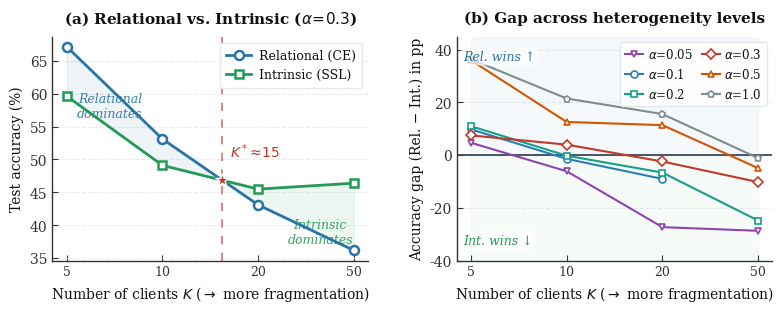

Write Python code to recreate this figure.
"""
plot_intro_figure_beautified.py
===============================
Beautified intro figure for ICDE paper.
"""

import os
import numpy as np
import matplotlib
matplotlib.use('Agg')
import matplotlib.pyplot as plt

# ── Experimental data ─────────────────────────────────────────────
RESULTS = {
    0.05: {5:(42.3,37.6), 10:(36.2,42.3), 20:(20.7,48.0), 50:(10.8,39.5)},
    0.1:  {5:(53.8,44.0), 10:(42.7,44.1), 20:(36.5,45.5)},
    0.2:  {5:(66.1,55.1), 10:(48.7,48.9), 20:(42.2,48.8), 50:(26.7,51.5)},
    0.3:  {5:(67.1,59.6), 10:(53.1,49.1), 20:(43.1,45.5), 50:(36.2,46.4)},
    0.5:  {5:(75.4,39.4), 10:(61.0,48.4), 20:(52.9,41.5), 50:(34.5,39.4)},
    1.0:  {5:(78.5,42.1), 10:(69.4,47.9), 20:(58.2,42.6), 50:(39.6,40.7)},
}

Ks_ALL = [5, 10, 20, 50]

# ── Academic Style Config ─────────────────────────────────────────
plt.rcParams.update({
    'font.family': 'serif',
    'font.serif': ['Times New Roman', 'DejaVu Serif'],
    'font.size': 10,
    'axes.linewidth': 1.0,
    'axes.spines.top': False,
    'axes.spines.right': False,
    'xtick.direction': 'in',
    'ytick.direction': 'in',
    'xtick.major.size': 4,
    'ytick.major.size': 4,
    'figure.dpi': 300,
    'savefig.dpi': 300,
    'axes.edgecolor': '#333333',
    'text.color': '#111111',
    'axes.labelcolor': '#111111',
    'xtick.color': '#333333',
    'ytick.color': '#333333',
    'pdf.fonttype': 42,
    'ps.fonttype': 42,
})

C_REL   = '#2874A6'
C_INT   = '#239B56'
C_CROSS = '#C0392B'

OUT_DIR = 'outputs'
os.makedirs(OUT_DIR, exist_ok=True)

# ── Helpers ───────────────────────────────────────────────────────
def find_crossover(x, y_rel, y_int):
    diff = np.array(y_rel) - np.array(y_int)
    for i in range(len(diff) - 1):
        if np.isnan(diff[i]) or np.isnan(diff[i+1]):
            continue
        if diff[i] * diff[i+1] < 0:
            frac = diff[i] / (diff[i] - diff[i+1])
            xc = x[i] + frac * (x[i+1] - x[i])
            yc = y_rel[i] + frac * (y_rel[i+1] - y_rel[i])
            return xc, yc
    return None

def setup_academic_axes(ax):
    ax.yaxis.grid(True, linestyle='--', color='#E5E8E8', alpha=0.8, zorder=0)
    ax.set_axisbelow(True)

# ── Figure ────────────────────────────────────────────────────────
fig = plt.figure(figsize=(8.0, 3.2))
gs = fig.add_gridspec(
    1, 2,
    left=0.08, right=0.98,
    top=0.88,  bottom=0.18,
    wspace=0.28,
)
ax_a = fig.add_subplot(gs[0, 0])
ax_b = fig.add_subplot(gs[0, 1])

setup_academic_axes(ax_a)
setup_academic_axes(ax_b)

x_pos = np.arange(len(Ks_ALL))
x_labels = [str(k) for k in Ks_ALL]

# ═════════════════════════════════════════════════════════════════
# Panel (a):  α = 0.3, Relational vs Intrinsic over K
# ═════════════════════════════════════════════════════════════════
ALPHA_SHOW = 0.3
d = RESULTS[ALPHA_SHOW]
ks_a  = sorted([k for k in d.keys() if k in Ks_ALL])
idx_a = [Ks_ALL.index(k) for k in ks_a]
rel_a = [d[k][0] for k in ks_a]
int_a = [d[k][1] for k in ks_a]

ax_a.plot(idx_a, rel_a,
          color=C_REL, lw=2.0, marker='o', markersize=6.5,
          markerfacecolor='white', markeredgecolor=C_REL,
          markeredgewidth=1.8, label='Relational (CE)', zorder=4)
ax_a.plot(idx_a, int_a,
          color=C_INT, lw=2.0, marker='s', markersize=6.0,
          markerfacecolor='white', markeredgecolor=C_INT,
          markeredgewidth=1.8, label='Intrinsic (SSL)', zorder=4)

ax_a.fill_between(idx_a, rel_a, int_a,
                  where=np.array(rel_a) >= np.array(int_a),
                  alpha=0.08, color=C_REL, interpolate=True, zorder=1)
ax_a.fill_between(idx_a, rel_a, int_a,
                  where=np.array(int_a) >= np.array(rel_a),
                  alpha=0.08, color=C_INT, interpolate=True, zorder=1)

cr = find_crossover(np.array(idx_a, dtype=float), rel_a, int_a)
if cr:
    xc, yc = cr
    ax_a.axvline(xc, color=C_CROSS, lw=1.2, ls=(0, (5, 5)), alpha=0.7, zorder=2)
    ax_a.scatter([xc], [yc], color=C_CROSS, s=100, marker='*',
                 linewidths=1.0, edgecolors='white', zorder=5)

    k_star = 10 ** np.interp(xc, np.arange(len(Ks_ALL)), np.log10(Ks_ALL))
    ax_a.text(xc + 0.08, yc + 3.0,
              rf'$K^*\!\approx\!{k_star:.0f}$',
              color=C_CROSS, fontsize=10, fontweight='bold',
              ha='left', va='bottom', zorder=6)

    ax_a.text(0.45, 58,
              'Relational\ndominates', ha='center', va='center',
              color=C_REL, fontsize=9, fontstyle='italic', alpha=0.9)
    ax_a.text(2.65, 39.0,
              'Intrinsic\ndominates', ha='center', va='center',
              color=C_INT, fontsize=9, fontstyle='italic', alpha=0.9)

ax_a.set_xticks(x_pos)
ax_a.set_xticklabels(x_labels, fontsize=9)
ax_a.set_xlabel(r'Number of clients $K$ ($\rightarrow$ more fragmentation)', fontsize=10)
ax_a.set_ylabel('Test accuracy (%)', fontsize=10)
ax_a.set_title(r'(a) Relational vs. Intrinsic ($\alpha\!=\!0.3$)',
               fontsize=11, fontweight='bold', pad=10)

ax_a.legend(fontsize=9, loc='upper right',
            frameon=True, framealpha=0.95, edgecolor='#E5E8E8',
            handlelength=2.0, handletextpad=0.6, borderpad=0.5)

# ═════════════════════════════════════════════════════════════════
# Panel (b):  Gap (Rel − Int) across all α, over K
# ═════════════════════════════════════════════════════════════════
ALPHA_PALETTE = {
    0.05: ('#8E44AD', 'v'),
    0.1:  ('#2980B9', 'o'),
    0.2:  ('#16A085', 's'),
    0.3:  ('#C0392B', 'D'),
    0.5:  ('#D35400', '^'),
    1.0:  ('#7F8C8D', 'p'),
}

for alpha in sorted(RESULTS.keys()):
    d = RESULTS[alpha]
    ks_b  = sorted([k for k in d.keys() if k in Ks_ALL])
    idx_b = [Ks_ALL.index(k) for k in ks_b]
    gap_b = [d[k][0] - d[k][1] for k in ks_b]
    color, marker = ALPHA_PALETTE[alpha]
    ax_b.plot(idx_b, gap_b,
              color=color, lw=1.5, marker=marker, markersize=5.0,
              markerfacecolor='white', markeredgecolor=color,
              markeredgewidth=1.2,
              label=rf'$\alpha$={alpha}', zorder=4)

ax_b.axhline(0, color='#2C3E50', lw=1.2, ls='-', zorder=2)
ax_b.fill_between(x_pos, 0, 45, alpha=0.04, color=C_REL, zorder=1)
ax_b.fill_between(x_pos, -40, 0, alpha=0.04, color=C_INT, zorder=1)

bbox_props = dict(boxstyle="round,pad=0.2", fc="white", ec="none", alpha=0.7)
ax_b.text(0.02, 0.94, 'Rel. wins ↑', transform=ax_b.transAxes,
          color=C_REL, ha='left', va='top', fontsize=9, fontstyle='italic',
          bbox=bbox_props, zorder=5)
ax_b.text(0.02, 0.06, 'Int. wins ↓', transform=ax_b.transAxes,
          color=C_INT, ha='left', va='bottom', fontsize=9, fontstyle='italic',
          bbox=bbox_props, zorder=5)

ax_b.set_xticks(x_pos)
ax_b.set_xticklabels(x_labels, fontsize=9)
ax_b.set_xlabel(r'Number of clients $K$ ($\rightarrow$ more fragmentation)', fontsize=10)
ax_b.set_ylabel('Accuracy gap (Rel. − Int.) in pp', fontsize=10)
ax_b.set_title('(b) Gap across heterogeneity levels',
               fontsize=11, fontweight='bold', pad=10)
ax_b.set_ylim(-40, 45)

ax_b.legend(fontsize=8.5, loc='upper right', ncol=2,
            frameon=True, framealpha=0.95, edgecolor='#E5E8E8',
            columnspacing=0.8, handlelength=1.5, handletextpad=0.4,
            )

# ── Save ──────────────────────────────────────────────────────────
for ext in ['pdf', 'png']:
    path = os.path.join(OUT_DIR, f'intro_figure.{ext}')
    fig.savefig(path, bbox_inches='tight', facecolor='white', pad_inches=0.05)
    print(f'Saved: {path}')

plt.close()
print('Done.')
